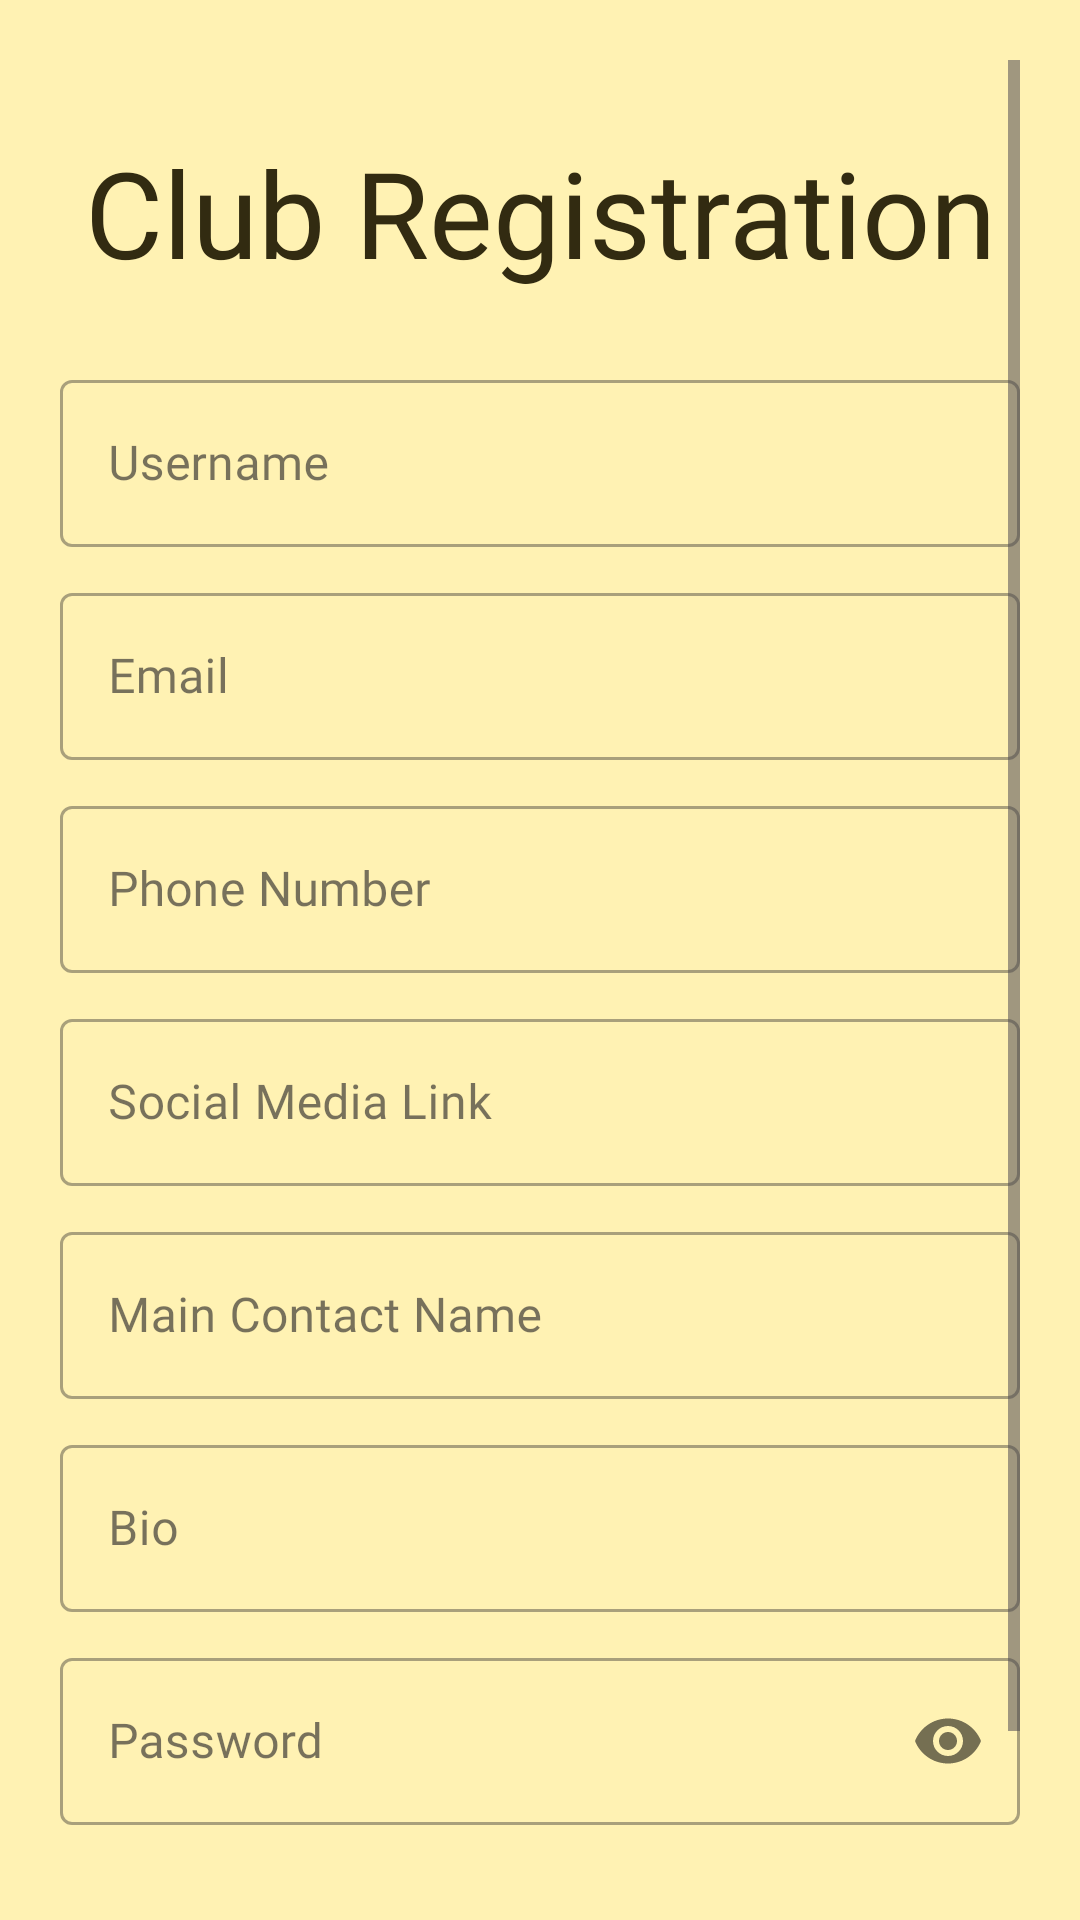

This screen was rendered from an Android layout file. Write that file and the resources it references.
<!-- AndroidManifest.xml: application theme Theme.GCC_APP_GRP10 -->
<!-- res/layout/activity_club_registration.xml -->
<?xml version="1.0" encoding="utf-8"?>
<RelativeLayout xmlns:android="http://schemas.android.com/apk/res/android"
    xmlns:app="http://schemas.android.com/apk/res-auto"
    xmlns:tools="http://schemas.android.com/tools"
    android:layout_width="match_parent"
    android:layout_height="match_parent"
    tools:context=".Activities.ClubCanRegister"
    android:padding="20dp">

    <ScrollView
        android:layout_width="match_parent"
        android:layout_height="match_parent" >

        <LinearLayout
            android:layout_width="match_parent"
            android:layout_height="wrap_content"
            android:orientation="vertical">

            <Space
                android:layout_width="match_parent"
                android:layout_height="24dp" />

            <TextView
                android:id="@+id/titleTextView"
                android:layout_width="match_parent"
                android:layout_height="wrap_content"
                android:gravity="center"
                android:text="Club Registration"
                android:textSize="40sp"
                android:textColor="@color/darkbrown"
                android:fontFamily="@font/bubblebobble"/>

            <Space
                android:layout_width="match_parent"
                android:layout_height="24dp" />

            <com.google.android.material.textfield.TextInputLayout
                android:id="@+id/usernameEditText"
                android:layout_width="match_parent"
                android:layout_height="wrap_content"
                android:hint="Username"
                style="@style/Widget.MaterialComponents.TextInputLayout.OutlinedBox"
                android:layout_marginBottom="10sp">
                <com.google.android.material.textfield.TextInputEditText
                    android:layout_width="match_parent"
                    android:layout_height="wrap_content"
                    android:layout_gravity="center"
                    android:inputType="text"
                    android:fontFamily="@font/quicksand_bold"
                    android:textColor="@color/darkbrown"/>
            </com.google.android.material.textfield.TextInputLayout>

            <com.google.android.material.textfield.TextInputLayout
                android:id="@+id/emailEditText"
                android:layout_width="match_parent"
                android:layout_height="wrap_content"
                android:hint="Email"
                style="@style/Widget.MaterialComponents.TextInputLayout.OutlinedBox"
                android:layout_marginBottom="10sp">
                <com.google.android.material.textfield.TextInputEditText
                    android:layout_width="match_parent"
                    android:layout_height="wrap_content"
                    android:layout_gravity="center"
                    android:inputType="text"
                    android:fontFamily="@font/quicksand_bold"
                    android:textColor="@color/darkbrown"/>
            </com.google.android.material.textfield.TextInputLayout>

            <com.google.android.material.textfield.TextInputLayout
                android:id="@+id/phoneEditText"
                android:layout_width="match_parent"
                android:layout_height="wrap_content"
                android:hint="Phone Number"
                style="@style/Widget.MaterialComponents.TextInputLayout.OutlinedBox"
                android:layout_marginBottom="10sp">
                <com.google.android.material.textfield.TextInputEditText
                    android:layout_width="match_parent"
                    android:layout_height="wrap_content"
                    android:layout_gravity="center"
                    android:inputType="text"
                    android:fontFamily="@font/quicksand_bold"
                    android:textColor="@color/darkbrown"/>
            </com.google.android.material.textfield.TextInputLayout>

            <com.google.android.material.textfield.TextInputLayout
                android:id="@+id/socialEditText"
                android:layout_width="match_parent"
                android:layout_height="wrap_content"
                android:hint="Social Media Link"
                style="@style/Widget.MaterialComponents.TextInputLayout.OutlinedBox"
                android:layout_marginBottom="10sp">
                <com.google.android.material.textfield.TextInputEditText
                    android:layout_width="match_parent"
                    android:layout_height="wrap_content"
                    android:layout_gravity="center"
                    android:inputType="text"
                    android:fontFamily="@font/quicksand_bold"
                    android:textColor="@color/darkbrown"/>
            </com.google.android.material.textfield.TextInputLayout>

            <com.google.android.material.textfield.TextInputLayout
                android:id="@+id/contactEditText"
                android:layout_width="match_parent"
                android:layout_height="wrap_content"
                android:hint="Main Contact Name"
                style="@style/Widget.MaterialComponents.TextInputLayout.OutlinedBox"
                android:layout_marginBottom="10sp">
                <com.google.android.material.textfield.TextInputEditText
                    android:layout_width="match_parent"
                    android:layout_height="wrap_content"
                    android:layout_gravity="center"
                    android:inputType="text"
                    android:fontFamily="@font/quicksand_bold"
                    android:textColor="@color/darkbrown"/>
            </com.google.android.material.textfield.TextInputLayout>

            <com.google.android.material.textfield.TextInputLayout
                android:id="@+id/bioEditText"
                android:layout_width="match_parent"
                android:layout_height="wrap_content"
                android:hint="Bio"
                style="@style/Widget.MaterialComponents.TextInputLayout.OutlinedBox"
                android:layout_marginBottom="10sp">
                <com.google.android.material.textfield.TextInputEditText
                    android:layout_width="match_parent"
                    android:layout_height="wrap_content"
                    android:layout_gravity="center"
                    android:inputType="text"
                    android:fontFamily="@font/quicksand_bold"
                    android:textColor="@color/darkbrown"/>
            </com.google.android.material.textfield.TextInputLayout>

            <com.google.android.material.textfield.TextInputLayout
                android:id="@+id/passwordEditText"
                android:layout_width="match_parent"
                android:layout_height="wrap_content"
                android:hint="Password"
                style="@style/Widget.MaterialComponents.TextInputLayout.OutlinedBox"
                app:passwordToggleEnabled="true"
                android:layout_marginBottom="10sp">
                <com.google.android.material.textfield.TextInputEditText
                    android:layout_width="match_parent"
                    android:layout_height="wrap_content"
                    android:layout_gravity="center"
                    android:inputType="textPassword"
                    android:fontFamily="@font/quicksand_bold"
                    android:textColor="@color/darkbrown"/>
            </com.google.android.material.textfield.TextInputLayout>


            <Button
                android:id="@+id/registerButton"
                android:layout_width="wrap_content"
                android:layout_height="wrap_content"
                android:layout_gravity="center"
                android:gravity="center"
                android:onClick="OnRegisterButton"
                android:text="@string/register_button"
                app:backgroundTint="@color/orange"
                app:strokeWidth="3dp"
                app:strokeColor="@color/darkbrown"
                android:textColor="@color/eggwhite"
                android:fontFamily="@font/bubblebobble"/>

        </LinearLayout>
    </ScrollView>

</RelativeLayout>
<!-- resources referenced by this layout -->
<resources>
  <color name="darkbrown">#322B11</color>
  <color name="eggwhite">#FAFAFA</color>
  <color name="orange">#FF8329</color>
  <string name="register_button">Register</string>
  <style name="Theme.GCC_APP_GRP10" parent="Base.Theme.GCC_APP_GRP10" />
  <style name="Base.Theme.GCC_APP_GRP10" parent="Theme.Material3.DayNight.NoActionBar">
          
          <item name="android:windowBackground">@color/yellow3</item> --&gt;
      </style>
  <color name="yellow3">#FFF2B3</color>
</resources>
